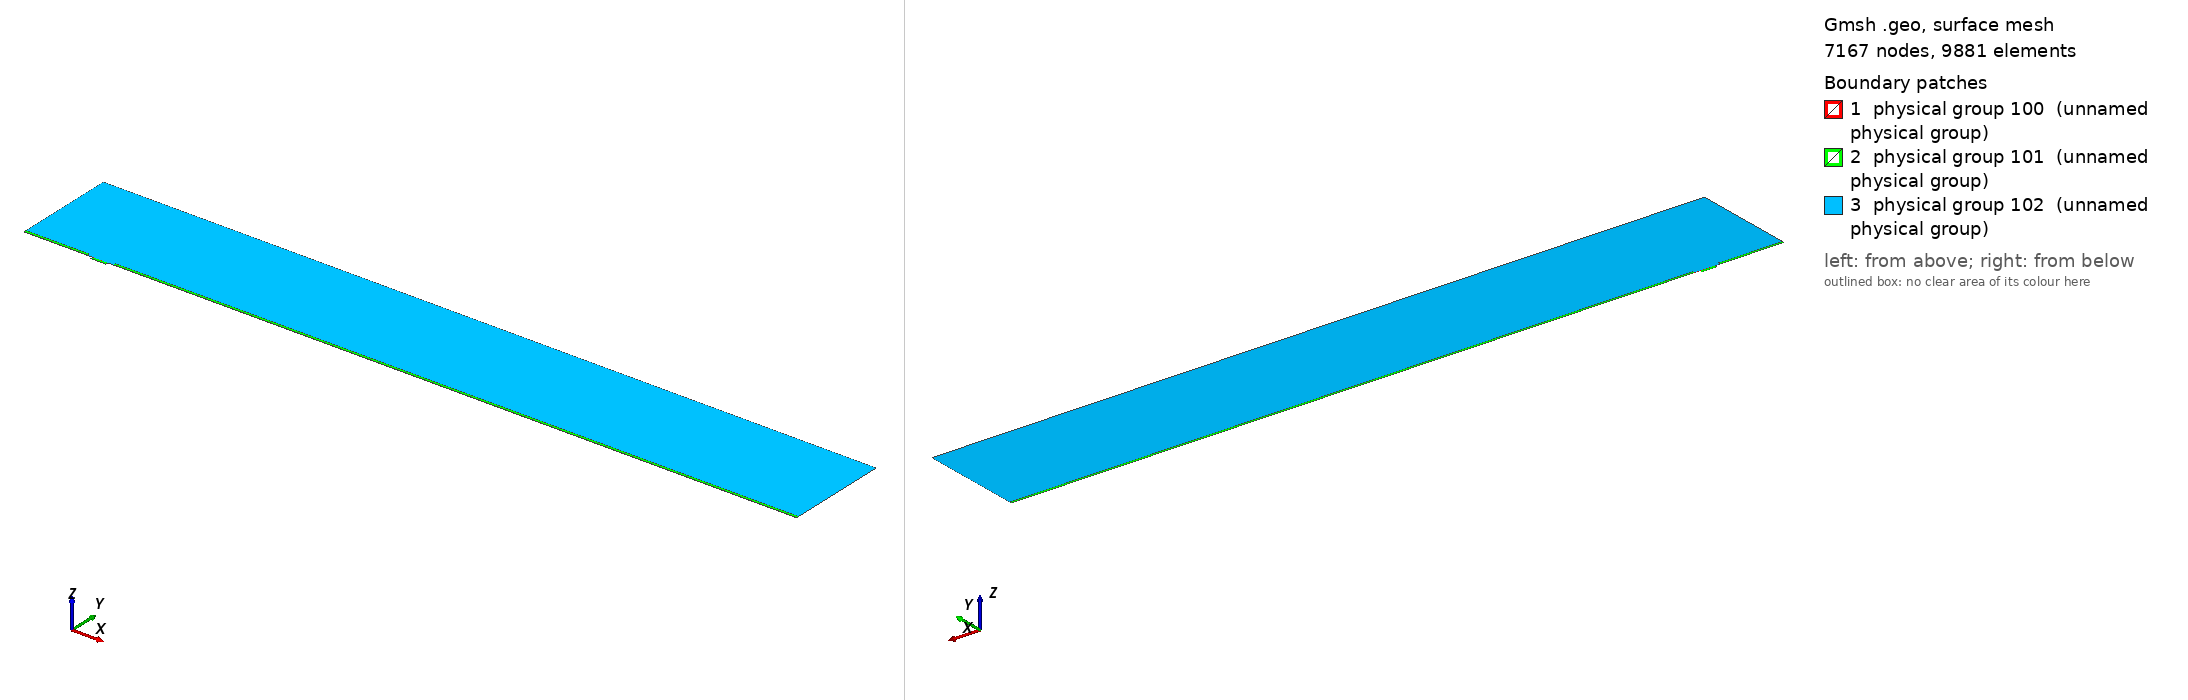

Gmsh geometry script, surface-meshed: 7167 nodes, 9881 surface elements. Boundary patches (legend numbers): 1 physical group 100 (unnamed physical group), 2 physical group 101 (unnamed physical group), 3 physical group 102 (unnamed physical group). Left view from above one corner, right view from below the opposite corner. Legend entries are the model's physical surfaces. The drawing asked Gmsh for element sizes between 1% and 20% of the model's largest extent; the script's own settings can give other sizes.

=== mesh.geo (drawn) ===
// Macro parameters
deltaStar = 1;
D = 3.75 * deltaStar; // depth of the gap 
W = 22 * deltaStar; // width of the gap
r = 8; // length of non-constant quads upstream and downstream of the gap
s = 8; // length of non-constant quads left and right inside the gap
BL = 0.25 * deltaStar; // height of the second layer of quad elements
BL_upper = 3.5 * deltaStar; // height of the third layer of quad elements
x0 = 100 * deltaStar; // x distance from inflow to gap
lengthOutflow = 1000 * deltaStar; // length after the gap
x3 = W + lengthOutflow; // last point of the domain
height = 150 * deltaStar; // height of the triangular region
triagHeightRegion_inflow = height - BL - BL_upper; // height of the triangular region

// Micro parameters
dx = 0.05; // dx of square elements near the leading and trailing edge of the gap (most resolution-demanding points in the domain)
size_triag_v_top = 32; // size of the elements in the upper triangular region

// All the value below are between 0 and 1. =1  means the elements are all equal in size. Avoid using values very close to 1, because we dividing by log(p) in the formula.
dy_in_v_right = 1.5; // heighest quad in the upper layer of quads, in the right part of the gap
dy_in_v_left = 1.75; // heighest quad in the upper layer of quads, in the left part of the gap
//p_in_v_right = (W / 2 - dy_in_v_right) / (W / 2 - dx); // densitiy concentration of elements inside the gap, vertically, near the right wall.
//p_in_v_left = (W / 2 - dy_in_v_left) / (W / 2 - dx); // densitiy concentration of elements inside the gap, vertically, near the left wall.
// fit (check the file scripts/fit_gmsh.py for more details)
p_in_v_left = 1.04645449 - 0.72589797/(W - 5.47760158)^0.49073995; // densitiy concentration of elements inside the gap, vertically, near the left wall.
p_in_v_right = 1.01007546 - 1.01562315/(W - 1.82092136)^0.74948754; // densitiy concentration of elements inside the gap, vertically, near the right wall.
p_in_h = 0.9; // densitiy concentration of elements inside the gap, horizontally. 

p_out_h = 0.5; // densitiy concentration of elements outside the gap, horizontally.
p_out_h_upper = 0.4; // densitiy concentration of elements outside the gap, horizontally on the upper layer of quads
p_out_v_inflow_dense = 0.8; // densitiy concentration of elements outside the gap, vertically, near the inflow and the gap
p_out_v_inflow_sparse = 0.99; // densitiy concentration of elements outside the gap, vertically, near the inflow and far from the gap
p_out_v_outflow_dense = 0.9; // densitiy concentration of elements outside the gap, vertically, near the outflow and the gap
p_out_v_outflow_sparse = 0.995; // densitiy concentration of elements outside the gap, vertically, near the outflow and far from the gap
p_triag_h_inflow = 0.8; // densitiy concentration of elements in the triangular region of the domain, horizontally.
p_triag_h_outflow = p_triag_h_inflow; // densitiy concentration of elements in the triangular region of the domain, horizontally.

enlarge_triag_inflow = 1.1; // heigher the value, larger the elements in the triangular region near the inflow
enlarge_triag_outflow = 1.1; // heigher the value, larger the elements in the triangular region near the outflow

// Automated parameters 
a_in_v_right = dx / (W / 2);
a_in_v_left = dx / (W / 2);
a_in_h = dx / (D / 2);
a_out_h = dx / BL;
a_out_v_inflow_dense = dx / r;
a_out_v_outflow_dense = dx / r;

// for the derivation of the formula, see file 20250123_gmshFormula.md in the docs folder
N_in_v_right = Ceil( Log (a_in_v_right / (1 - p_in_v_right + a_in_v_right * p_in_v_right)) / Log(p_in_v_right) );
N_in_v_left = Ceil( Log (a_in_v_left / (1 - p_in_v_left + a_in_v_left * p_in_v_left)) / Log(p_in_v_left) );
N_in_h = Ceil( Log (a_in_h / (1 - p_in_h + a_in_h * p_in_h)) / Log(p_in_h) );
N_out_h = Ceil( Log (a_out_h / (1 - p_out_h + a_out_h * p_out_h)) / Log(p_out_h) ) + 1; // + 1 is to correct the fact that the distance is too small to properly approximate the dx length
N_out_v_inflow_dense = Ceil( Log (a_out_v_inflow_dense / (1 - p_out_v_inflow_dense + a_out_v_inflow_dense * p_out_v_inflow_dense)) / Log(p_out_v_inflow_dense) );
N_out_v_outflow_dense = Ceil( Log (a_out_v_outflow_dense / (1 - p_out_v_outflow_dense + a_out_v_outflow_dense * p_out_v_outflow_dense)) / Log(p_out_v_outflow_dense) );

p_for_a_out_v_inflow_sparse_computation = p_out_v_inflow_dense;
p_for_a_out_v_outflow_sparse_computation = (p_out_v_outflow_dense + p_out_v_outflow_dense) / 2;
a_out_v_inflow_sparse = r / (x0 - r) * (1 - p_for_a_out_v_inflow_sparse_computation) / (1 - p_for_a_out_v_inflow_sparse_computation^(N_out_v_inflow_dense + 1));
a_out_v_outflow_sparse = r / (lengthOutflow - r) * (1 - p_for_a_out_v_outflow_sparse_computation) / (1 - p_for_a_out_v_outflow_sparse_computation^(N_out_v_outflow_dense + 1));

N_out_v_inflow_sparse = Ceil( Log(a_out_v_inflow_sparse / (1 - p_out_v_inflow_sparse + a_out_v_inflow_sparse * p_out_v_inflow_sparse)) / Log(p_out_v_inflow_sparse) );
N_out_v_outflow_sparse = Ceil( Log(a_out_v_outflow_sparse / (1 - p_out_v_outflow_sparse + a_out_v_outflow_sparse * p_out_v_outflow_sparse)) / Log(p_out_v_outflow_sparse) );


// second layer of quads
a_out_h_upper = (BL) / (BL_upper) * (1 - p_out_h) / (1 - p_out_h^(N_out_h + 1));
N_out_h_upper = Ceil( Log(a_out_h_upper / (1 - p_out_h_upper + a_out_h_upper * p_out_h_upper)) / Log(p_out_h_upper) );

// ---------------------------
// for triangular region
// ---------------------------
a_triag_h_inflow = (BL_upper) / (triagHeightRegion_inflow) * (1 - p_out_h_upper) / (1 - p_out_h_upper^(N_out_h_upper + 1));
a_triag_h_outflow = a_triag_h_inflow;
N_triag_v_top = Ceil( (x3 + x0) / size_triag_v_top ); // we assume p_triag_v = 1, otherwise the formula is different
N_triag_h_inflow = Ceil( Log(a_triag_h_inflow / (1 - p_triag_h_inflow + a_triag_h_inflow * p_triag_h_inflow)) / Log(p_triag_h_inflow) );
N_triag_h_outflow = Ceil( Log(a_triag_h_outflow / (1 - p_triag_h_outflow + a_triag_h_outflow * p_triag_h_outflow)) / Log(p_triag_h_outflow) );
N_triag_h_inflow = Ceil( N_triag_h_inflow / enlarge_triag_inflow );
N_triag_h_outflow = Ceil( N_triag_h_outflow / enlarge_triag_outflow );

Point(1) = {-x0, 0, 0};
Point(2) = {0,0,0};
Point(3) = {0,-D,0};
Point(4) = {W,-D,0};
Point(5) = {W,0,0};
Point(6) = {x3,0,0};
Point(8) = {x3,height,0};
Point(7) = {x3,BL,0};
Point(9) = {-x0,height,0};
Point(10) = {-x0,BL,0};
Point(11) = {0,BL,0};
Point(12) = {W,BL,0};
Point(13) = {W/2,0,0};
Point(14) = {W/2,BL,0};
Point(15) = {0,-D/2,0};
Point(16) = {W/2,-D,0};
Point(17) = {W,-D/2,0};
Point(18) = {-r,0,0};
Point(19) = {-r,BL,0};
Point(20) = {W + r,0,0};
Point(21) = {W + r,BL,0};
Point(22) = {-x0,BL+BL_upper,0};
Point(23) = {-r,BL+BL_upper,0};
Point(24) = {W + r,BL+BL_upper,0};
Point(25) = {x3,BL+BL_upper,0};

Line(1) = {1,18};
Line(2) = {2,15};
Line(3) = {3,16};
Line(4) = {4,17};
Line(5) = {5,20};
Line(6) = {6,7};
Line(7) = {7,25};
Line(8) = {8,9};
Line(9) = {9,22};
Line(10) = {10,19};
Line(11) = {10,1};
Line(12) = {11,14};
Line(13) = {12,21};
Line(14) = {2,13};
Line(15) = {15,3};
Line(16) = {16,4};
Line(17) = {17,5};
Line(18) = {13,5};
Line(19) = {14,12};
Line(20) = {18,2};
Line(21) = {20,6};
Line(22) = {21,7};
Line(23) = {19,11};
Line(24) = {22,10};
Line(25) = {25,8};
Line(26) = {25,24};
Line(27) = {22,23};
Line(28) = {23,19};
Line(29) = {24,21};

// outer quads
Curve Loop(1) = {5, 21, 6, -22, -13, -19, -12, -23, -10, 11, 1, 20, 14, 18};
Plane Surface(1) = {1};

// inside gap
Curve Loop(2) = {2, 15, 3, 16, 4, 17, -18, -14};
Plane Surface(2) = {2};

// triangular region
Curve Loop(3) = {23, 12, 19, 13, -29, -26, 25, 8, 9, 27, 28};
Plane Surface(3) = {3};

// 3rd layer of quads
Curve Loop(4) = {-24, 27, 28,-10};
Curve Loop(5) = {-29, -26, -7, -22};

Plane Surface(4) = {4};
Plane Surface(5) = {5};


// This defines the surfaces that will be meshed with quad elements
Transfinite Surface {1} = {1, 6, 7, 10};
Transfinite Surface {2} = {3, 4, 5, 2}; // number '2' must match the number '2' of plane surface
Transfinite Surface {4} = {19, 23, 22, 10};
Transfinite Surface {5} = {7, 25, 24, 21};

Transfinite Curve {18, 16, 19} = N_in_v_right Using Progression p_in_v_right;
Transfinite Curve {-14, -3, -12} = N_in_v_left Using Progression p_in_v_left;

Transfinite Curve {-2, 15, 17, -4} = N_in_h Using Progression p_in_h;


Transfinite Curve {11, -6} = N_out_h Using Progression p_out_h;
Transfinite Curve {24, 28, 29, -7} = N_out_h_upper Using Progression p_out_h_upper;
Transfinite Curve {10, 1, 27} = N_out_v_inflow_sparse Using Progression p_out_v_inflow_sparse;
Transfinite Curve {20, 23} = N_out_v_inflow_dense Using Progression p_out_v_inflow_dense;
Transfinite Curve {-21, -22, 26} = N_out_v_outflow_sparse Using Progression p_out_v_outflow_sparse;
Transfinite Curve {-5, -13} = N_out_v_outflow_dense Using Progression p_out_v_outflow_dense;

Recombine Surface {1, 2, 4, 5};

// for triangluar region
Transfinite Curve {8} = N_triag_v_top Using Progression 1;
Transfinite Curve {-25} = N_triag_h_outflow Using Progression p_triag_h_outflow;
Transfinite Curve {9} = N_triag_h_inflow Using Progression p_triag_h_inflow;


// defining boundary
Physical Curve(1) = {9,24,11}; // inlet
Physical Curve(2) = {7,25,6}; // outlet
Physical Curve(3) = {8}; // top
Physical Curve(4) = {1, 20, 2, 15, 3, 16, 4, 17, 5, 21}; // wall


Physical Surface(100) = {1};
Physical Surface(101) = {2, 4, 5};
Physical Surface(102) = {3};
